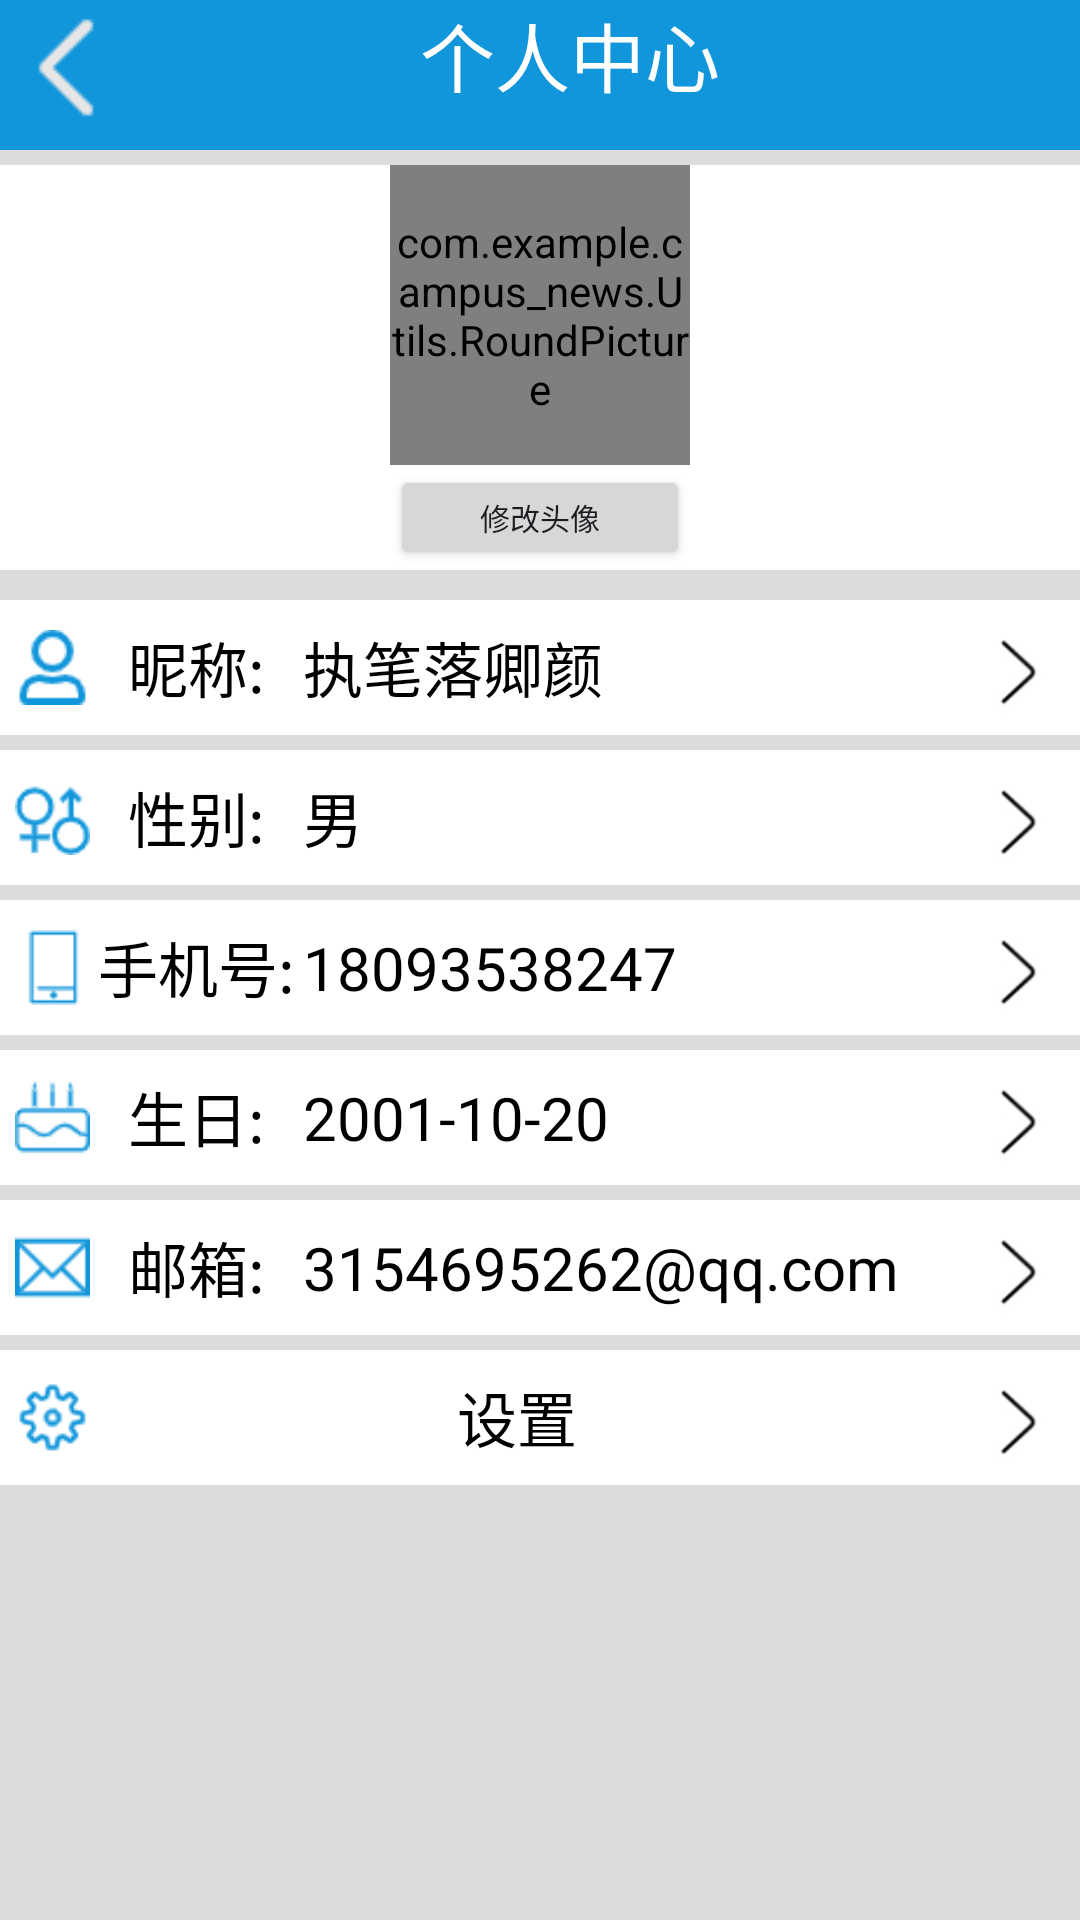

Android layout source for this screen:
<!-- AndroidManifest.xml: application theme Theme.Campus_News -->
<!-- res/layout/activity_my_appactivity.xml -->
<?xml version="1.0" encoding="utf-8"?>
<LinearLayout xmlns:android="http://schemas.android.com/apk/res/android"
    xmlns:app="http://schemas.android.com/apk/res-auto"
    xmlns:tools="http://schemas.android.com/tools"
    android:layout_width="match_parent"
    android:layout_height="match_parent"
    tools:context=".NewsTest.MyAPPActivity"
    android:background="#DCDCDC"
    android:orientation="vertical">
    <LinearLayout
        android:layout_width="match_parent"
        android:layout_height="50dp"
        android:background="@color/theme_color"
        android:orientation="horizontal">
        <ImageView
            android:id="@+id/back"
            android:layout_width="45dp"
            android:layout_height="45dp"
            android:src="@drawable/back_white"/>
        <TextView
            android:id="@+id/tv_show"
            android:layout_width="0dp"
            android:layout_weight="1"
            android:layout_height="50dp"
            android:text="个人中心"
            android:textColor="@color/white"
            android:textSize="25sp"
            android:layout_marginLeft="95dp"/>
    </LinearLayout>
    <LinearLayout
        android:layout_width="match_parent"
        android:layout_height="wrap_content"
        android:gravity="center"
        android:background="@color/white"
        android:layout_marginTop="5dp"
        android:orientation="vertical">
    <com.example.campus_news.Utils.RoundPicture
        android:id="@+id/image_show"
        android:layout_width="100dp"
        android:layout_height="100dp"
        android:src="@drawable/example"/>
        <Button
            android:id="@+id/user_image"
            android:layout_width="100dp"
            android:layout_height="35dp"
            android:textSize="10sp"
            android:text="修改头像"/>
    </LinearLayout>
    <LinearLayout
        android:layout_width="match_parent"
        android:layout_height="wrap_content"
        android:layout_marginTop="5dp"
        android:orientation="vertical">
        <LinearLayout
            android:layout_width="match_parent"
            android:layout_height="wrap_content"
            android:background="@color/white"
            android:layout_marginTop="5dp"
            android:gravity="center"
            android:orientation="horizontal">
            <ImageView
                android:layout_width="25dp"
                android:layout_height="25dp"
                android:layout_marginLeft="5dp"
                android:src="@drawable/user_name"/>
            <TextView
                android:layout_width="0dp"
                android:layout_height="wrap_content"
                android:layout_weight="1"
                android:text="昵称:"
                android:textSize="20sp"
                android:gravity="center"
                android:textColor="@color/black"/>
            <TextView
                android:id="@+id/name_show"
                android:layout_width="0dp"
                android:layout_height="wrap_content"
                android:layout_weight="3"
                android:text="执笔落卿颜"
                android:textSize="20sp"
                android:focusable="false"
                android:textColor="@color/black"/>
            <ImageView
                android:id="@+id/user_name"
                android:layout_width="45dp"
                android:layout_height="45dp"
                android:src="@drawable/ic_go"/>
        </LinearLayout>
            <LinearLayout
                android:layout_width="match_parent"
                android:layout_height="wrap_content"
                android:background="@color/white"
                android:layout_marginTop="5dp"
                android:gravity="center"
                android:orientation="horizontal">
                <ImageView
                    android:layout_width="25dp"
                    android:layout_height="25dp"
                    android:layout_marginLeft="5dp"
                    android:src="@drawable/sex"/>
                <TextView
                    android:layout_width="0dp"
                    android:layout_height="wrap_content"
                    android:layout_weight="1"
                    android:text="性别:"
                    android:textSize="20sp"
                    android:gravity="center"
                    android:textColor="@color/black"/>
                <TextView
                    android:id="@+id/sex_show"
                    android:layout_width="0dp"
                    android:layout_height="wrap_content"
                    android:layout_weight="3"
                    android:text="男"
                    android:textSize="20sp"
                    android:focusable="false"
                    android:textColor="@color/black"/>
                <ImageView
                    android:id="@+id/user_sex"
                    android:layout_width="45dp"
                    android:layout_height="45dp"
                    android:src="@drawable/ic_go"/>
            </LinearLayout>
        <LinearLayout
            android:layout_width="match_parent"
            android:layout_height="wrap_content"
            android:background="@color/white"
            android:layout_marginTop="5dp"
            android:gravity="center"
            android:orientation="horizontal">
            <ImageView

                android:layout_width="25dp"
                android:layout_height="25dp"
                android:layout_marginLeft="5dp"
                android:src="@drawable/phone"/>
            <TextView
                android:layout_width="0dp"
                android:layout_height="wrap_content"
                android:layout_weight="1"
                android:text="手机号:"
                android:textSize="20sp"
                android:gravity="center"
                android:textColor="@color/black"/>
            <TextView
                android:id="@+id/phone_show"
                android:layout_width="0dp"
                android:layout_height="wrap_content"
                android:layout_weight="3"
                android:text="18093538247"
                android:textSize="20sp"
                android:focusable="false"
                android:textColor="@color/black"/>
            <ImageView
                android:id="@+id/user_phone"
                android:layout_width="45dp"
                android:layout_height="45dp"
                android:src="@drawable/ic_go"/>
        </LinearLayout>
        <LinearLayout
            android:layout_width="match_parent"
            android:layout_height="wrap_content"
            android:background="@color/white"
            android:layout_marginTop="5dp"
            android:gravity="center"
            android:orientation="horizontal">
            <ImageView
                android:layout_width="25dp"
                android:layout_height="25dp"
                android:layout_marginLeft="5dp"
                android:src="@drawable/birthday"/>
            <TextView
                android:layout_width="0dp"
                android:layout_height="wrap_content"
                android:layout_weight="1"
                android:text="生日:"
                android:textSize="20sp"
                android:gravity="center"
                android:textColor="@color/black"/>
            <TextView
                android:id="@+id/birthday_show"
                android:layout_width="0dp"
                android:layout_height="wrap_content"
                android:layout_weight="3"
                android:text="2001-10-20"
                android:textSize="20sp"
                android:focusable="false"
                android:textColor="@color/black"/>
            <ImageView
                android:id="@+id/user_birthday"
                android:layout_width="45dp"
                android:layout_height="45dp"
                android:src="@drawable/ic_go"/>
        </LinearLayout>
        <LinearLayout
            android:layout_width="match_parent"
            android:layout_height="wrap_content"
            android:background="@color/white"
            android:layout_marginTop="5dp"
            android:gravity="center"
            android:orientation="horizontal">
            <ImageView
                android:layout_width="25dp"
                android:layout_height="25dp"
                android:layout_marginLeft="5dp"
                android:src="@drawable/email"/>
            <TextView
                android:layout_width="0dp"
                android:layout_height="wrap_content"
                android:layout_weight="1"
                android:text="邮箱:"
                android:textSize="20sp"
                android:gravity="center"
                android:textColor="@color/black"/>
            <TextView
                android:id="@+id/email_show"
                android:layout_width="0dp"
                android:layout_height="wrap_content"
                android:layout_weight="3"
                android:text="3154695262@qq.com"
                android:textSize="20sp"
                android:focusable="false"
                android:textColor="@color/black"/>
            <ImageView
                android:id="@+id/user_email"
                android:layout_width="45dp"
                android:layout_height="45dp"
                android:src="@drawable/ic_go"/>
        </LinearLayout>
        <LinearLayout

            android:layout_width="match_parent"
            android:layout_height="wrap_content"
            android:background="@color/white"
            android:layout_marginTop="5dp"
            android:gravity="center"
            android:orientation="horizontal">
            <ImageView
                android:layout_width="25dp"
                android:layout_height="25dp"
                android:layout_marginLeft="5dp"
                android:src="@drawable/setting32"/>
            <TextView
                android:layout_width="0dp"
                android:layout_height="wrap_content"
                android:layout_weight="1"
                android:text="设置"
                android:textSize="20sp"
                android:gravity="center"
                android:textColor="@color/black"/>

            <ImageView
                android:id="@+id/setting"
                android:layout_width="45dp"
                android:layout_height="45dp"
                android:src="@drawable/ic_go"/>
        </LinearLayout>

    </LinearLayout>

</LinearLayout>
<!-- resources referenced by this layout -->
<resources>
  <color name="black">#FF000000</color>
  <color name="theme_color">#1296db</color>
  <color name="white">#FFFFFFFF</color>
  <!-- drawable back_white: png bitmap (drawable, 661 bytes) -->
  <!-- drawable birthday: png bitmap (drawable, 922 bytes) -->
  <!-- drawable email: png bitmap (drawable, 872 bytes) -->
  <!-- drawable example: jpg bitmap (drawable, 259081 bytes) -->
  <!-- drawable ic_go: png bitmap (drawable, 1072 bytes) -->
  <!-- drawable phone: png bitmap (drawable, 300 bytes) -->
  <!-- drawable setting32: png bitmap (drawable, 1109 bytes) -->
  <!-- drawable sex: png bitmap (drawable, 1294 bytes) -->
  <!-- drawable user_name: png bitmap (drawable, 972 bytes) -->
  <style name="Theme.Campus_News" parent="Base.Theme.Campus_News" />
  <style name="Base.Theme.Campus_News" parent="Theme.Material3.Light.NoActionBar">
          
           <item name="colorPrimary">@color/theme_color</item>
      </style>
</resources>
